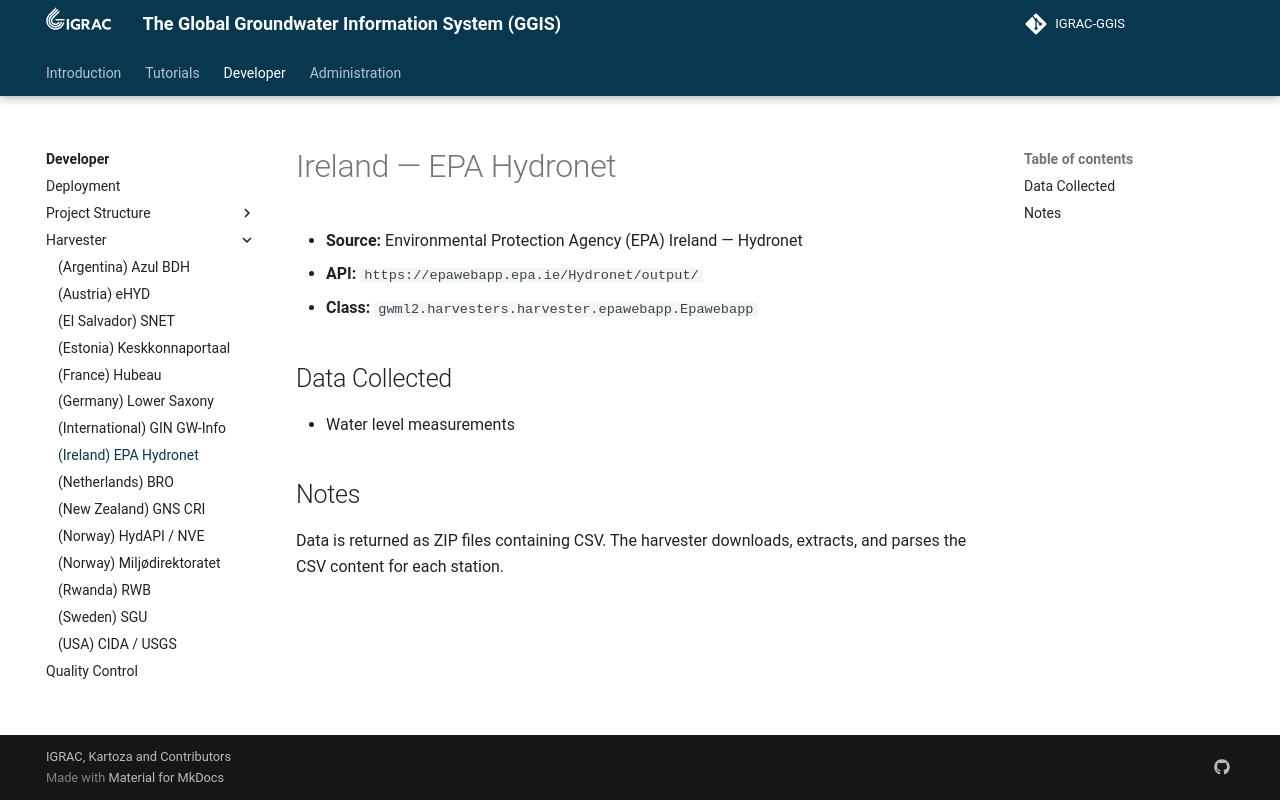

repository: kartoza/IGRAC-GGIS · page: developer/harvester/epawebapp/index.html · generator: mkdocs

---
title: Ireland — EPA Hydronet
summary: GGIS
author: Irwan Fathurrahman
date: 2026-05-15
some_url: https://github.com/kartoza/IGRAC-GGIS
copyright: Copyright 2025, Kartoza
contact:
license: This program is free software; you can redistribute it and/or modify it under the terms of the GNU Affero General Public License as published by the Free Software Foundation; either version 3 of the License, or (at your option) any later version.
---

# Ireland — EPA Hydronet

- **Source:** Environmental Protection Agency (EPA) Ireland — Hydronet
- **API:** `https://epawebapp.epa.ie/Hydronet/output/`
- **Class:** `gwml2.harvesters.harvester.epawebapp.Epawebapp`

## Data Collected

- Water level measurements

## Notes

Data is returned as ZIP files containing CSV. The harvester downloads, extracts, and
parses the CSV content for each station.
